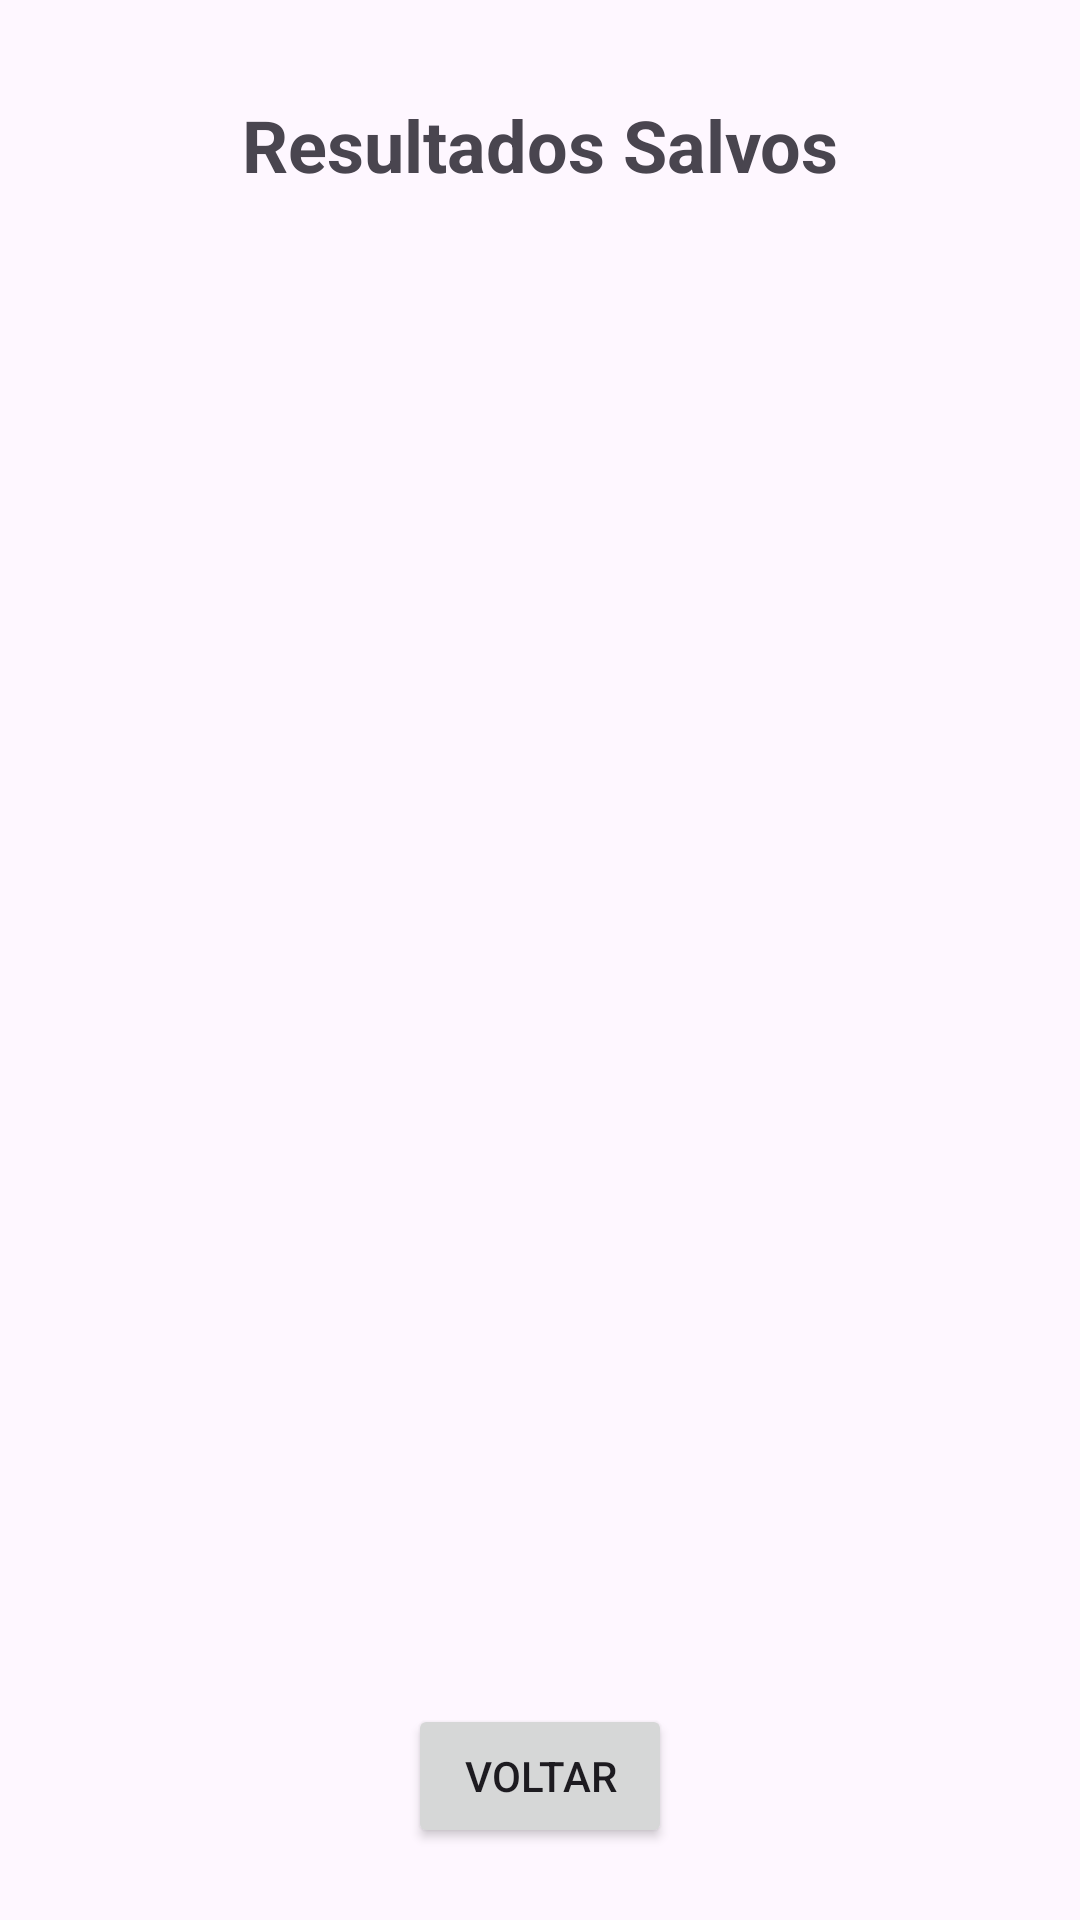

Reconstruct the res/layout file that produces this screen, plus the resources it refers to.
<!-- AndroidManifest.xml: application theme Theme.VamosRachar -->
<!-- res/layout/activity_saved_results.xml -->
<?xml version="1.0" encoding="utf-8"?>
<androidx.constraintlayout.widget.ConstraintLayout xmlns:android="http://schemas.android.com/apk/res/android"
    xmlns:app="http://schemas.android.com/apk/res-auto"
    xmlns:tools="http://schemas.android.com/tools"
    android:id="@+id/savedResultsLayout"
    android:layout_width="match_parent"
    android:layout_height="match_parent"
    tools:context=".activities.SavedResultsActivity">

    <TextView
        android:id="@+id/titleTextView"
        android:layout_width="wrap_content"
        android:layout_height="wrap_content"
        android:text="Resultados Salvos"
        android:textSize="24sp"
        android:textStyle="bold"
        app:layout_constraintTop_toTopOf="parent"
        app:layout_constraintStart_toStartOf="parent"
        app:layout_constraintEnd_toEndOf="parent"
        android:layout_marginTop="32dp" />

    <ListView
        android:id="@+id/listView"
        android:layout_width="0dp"
        android:layout_height="0dp"
        android:dividerHeight="1dp"
        android:padding="8dp"
        app:layout_constraintTop_toBottomOf="@id/titleTextView"
        app:layout_constraintBottom_toTopOf="@+id/backButton"
        app:layout_constraintStart_toStartOf="parent"
        app:layout_constraintEnd_toEndOf="parent" />

    <Button
        android:id="@+id/backButton"
        android:layout_width="wrap_content"
        android:layout_height="wrap_content"
        android:text="Voltar"
        android:onClick="voltarParaCalculadora"
        app:layout_constraintBottom_toBottomOf="parent"
        app:layout_constraintStart_toStartOf="parent"
        app:layout_constraintEnd_toEndOf="parent"
        android:layout_marginBottom="24dp" />
</androidx.constraintlayout.widget.ConstraintLayout>
<!-- resources referenced by this layout -->
<resources>
  <style name="Theme.VamosRachar" parent="Theme.Material3.DayNight.NoActionBar">
          <item name="colorPrimary">@color/purple_500</item>
          <item name="colorPrimaryVariant">@color/purple_700</item>
          <item name="colorOnPrimary">@color/white</item>
  
          <item name="colorSecondary">@color/teal_200</item>
          <item name="colorSecondaryVariant">@color/teal_700</item>
          <item name="colorOnSecondary">@color/black</item>
  
          <item name="android:statusBarColor">?attr/colorPrimaryVariant</item>
      </style>
  <!-- not gathered from this repository: default colours our renderer supplied (Android Studio template values) -->
  <color name="purple_500">#FF6200EE</color>
  <color name="purple_700">#FF3700B3</color>
  <color name="teal_200">#FF03DAC5</color>
  <color name="teal_700">#FF018786</color>
  <color name="black">#FF000000</color>
  <color name="white">#FFFFFFFF</color>
</resources>
